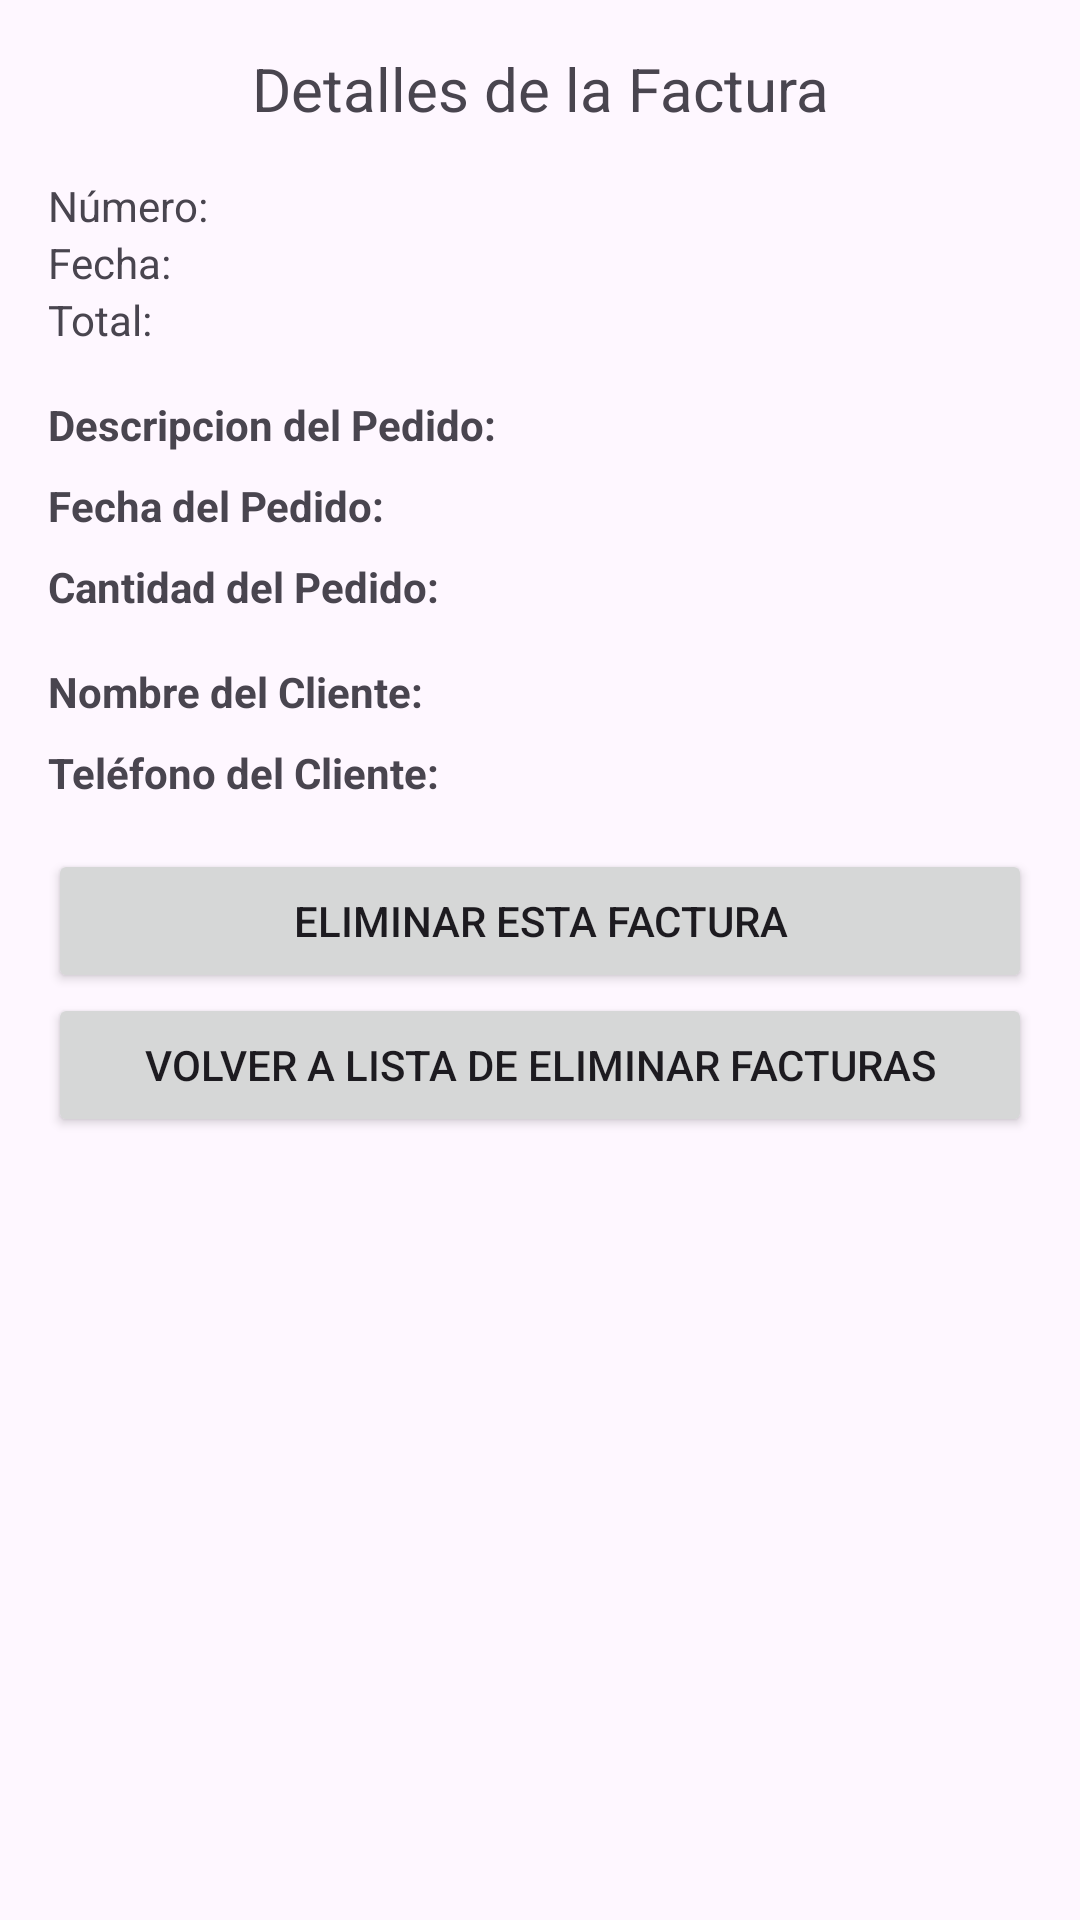

Android layout source for this screen:
<!-- AndroidManifest.xml: application theme Theme.CRUD_FERRETERIA_v2 -->
<!-- res/layout/activity_renderizar_eliminar_factura.xml -->
<LinearLayout xmlns:android="http://schemas.android.com/apk/res/android"
    android:layout_width="match_parent"
    android:layout_height="match_parent"
    android:orientation="vertical"
    android:padding="16dp">

    <TextView
        android:layout_width="match_parent"
        android:layout_height="wrap_content"
        android:text="Detalles de la Factura"
        android:textSize="20sp"
        android:gravity="center"
        android:layout_marginBottom="16dp"/>

    <TextView
        android:id="@+id/txtNumeroRenderizarFactura"
        android:layout_width="match_parent"
        android:layout_height="wrap_content"
        android:text="Número: " />

    <TextView
        android:id="@+id/txtFechaRenderizarFactura"
        android:layout_width="match_parent"
        android:layout_height="wrap_content"
        android:text="Fecha: " />

    <TextView
        android:id="@+id/txtTotalRenderizarFactura"
        android:layout_width="match_parent"
        android:layout_height="wrap_content"
        android:text="Total: " />

    <TextView
        android:id="@+id/textViewDescripcionPedido"
        android:layout_width="wrap_content"
        android:layout_height="wrap_content"
        android:text="Descripcion del Pedido:"
        android:textStyle="bold"
        android:layout_marginTop="16dp"
        />

    <TextView
        android:id="@+id/textViewFechaPedido"
        android:layout_width="wrap_content"
        android:layout_height="wrap_content"
        android:text="Fecha del Pedido:"
        android:textStyle="bold"
        android:layout_marginTop="8dp"
        />

    <TextView
        android:id="@+id/textViewCantidadPedido"
        android:layout_width="wrap_content"
        android:layout_height="wrap_content"
        android:text="Cantidad del Pedido:"
        android:textStyle="bold"
        android:layout_marginTop="8dp"
        />

    <TextView
        android:id="@+id/textViewNombreCliente"
        android:layout_width="wrap_content"
        android:layout_height="wrap_content"
        android:text="Nombre del Cliente:"
        android:textStyle="bold"
        android:layout_marginTop="16dp"
        />

    <TextView
        android:id="@+id/textViewTelefonoCliente"
        android:layout_width="wrap_content"
        android:layout_height="wrap_content"
        android:text="Teléfono del Cliente:"
        android:textStyle="bold"
        android:layout_marginTop="8dp"
        android:layout_marginBottom="16dp"
        />

    <Button
        android:id="@+id/btnEliminarFacturaRenderizar"
        android:layout_width="match_parent"
        android:layout_height="wrap_content"
        android:text="Eliminar Esta Factura" />

    <Button
        android:id="@+id/btnVolverListaEliminarFacturas"
        android:layout_width="match_parent"
        android:layout_height="wrap_content"
        android:text="Volver a Lista de Eliminar Facturas" />
</LinearLayout>
<!-- resources referenced by this layout -->
<resources>
  <style name="Theme.CRUD_FERRETERIA_v2" parent="Base.Theme.CRUD_FERRETERIA_v2" />
  <style name="Base.Theme.CRUD_FERRETERIA_v2" parent="Theme.Material3.DayNight.NoActionBar">
          
          
      </style>
</resources>
